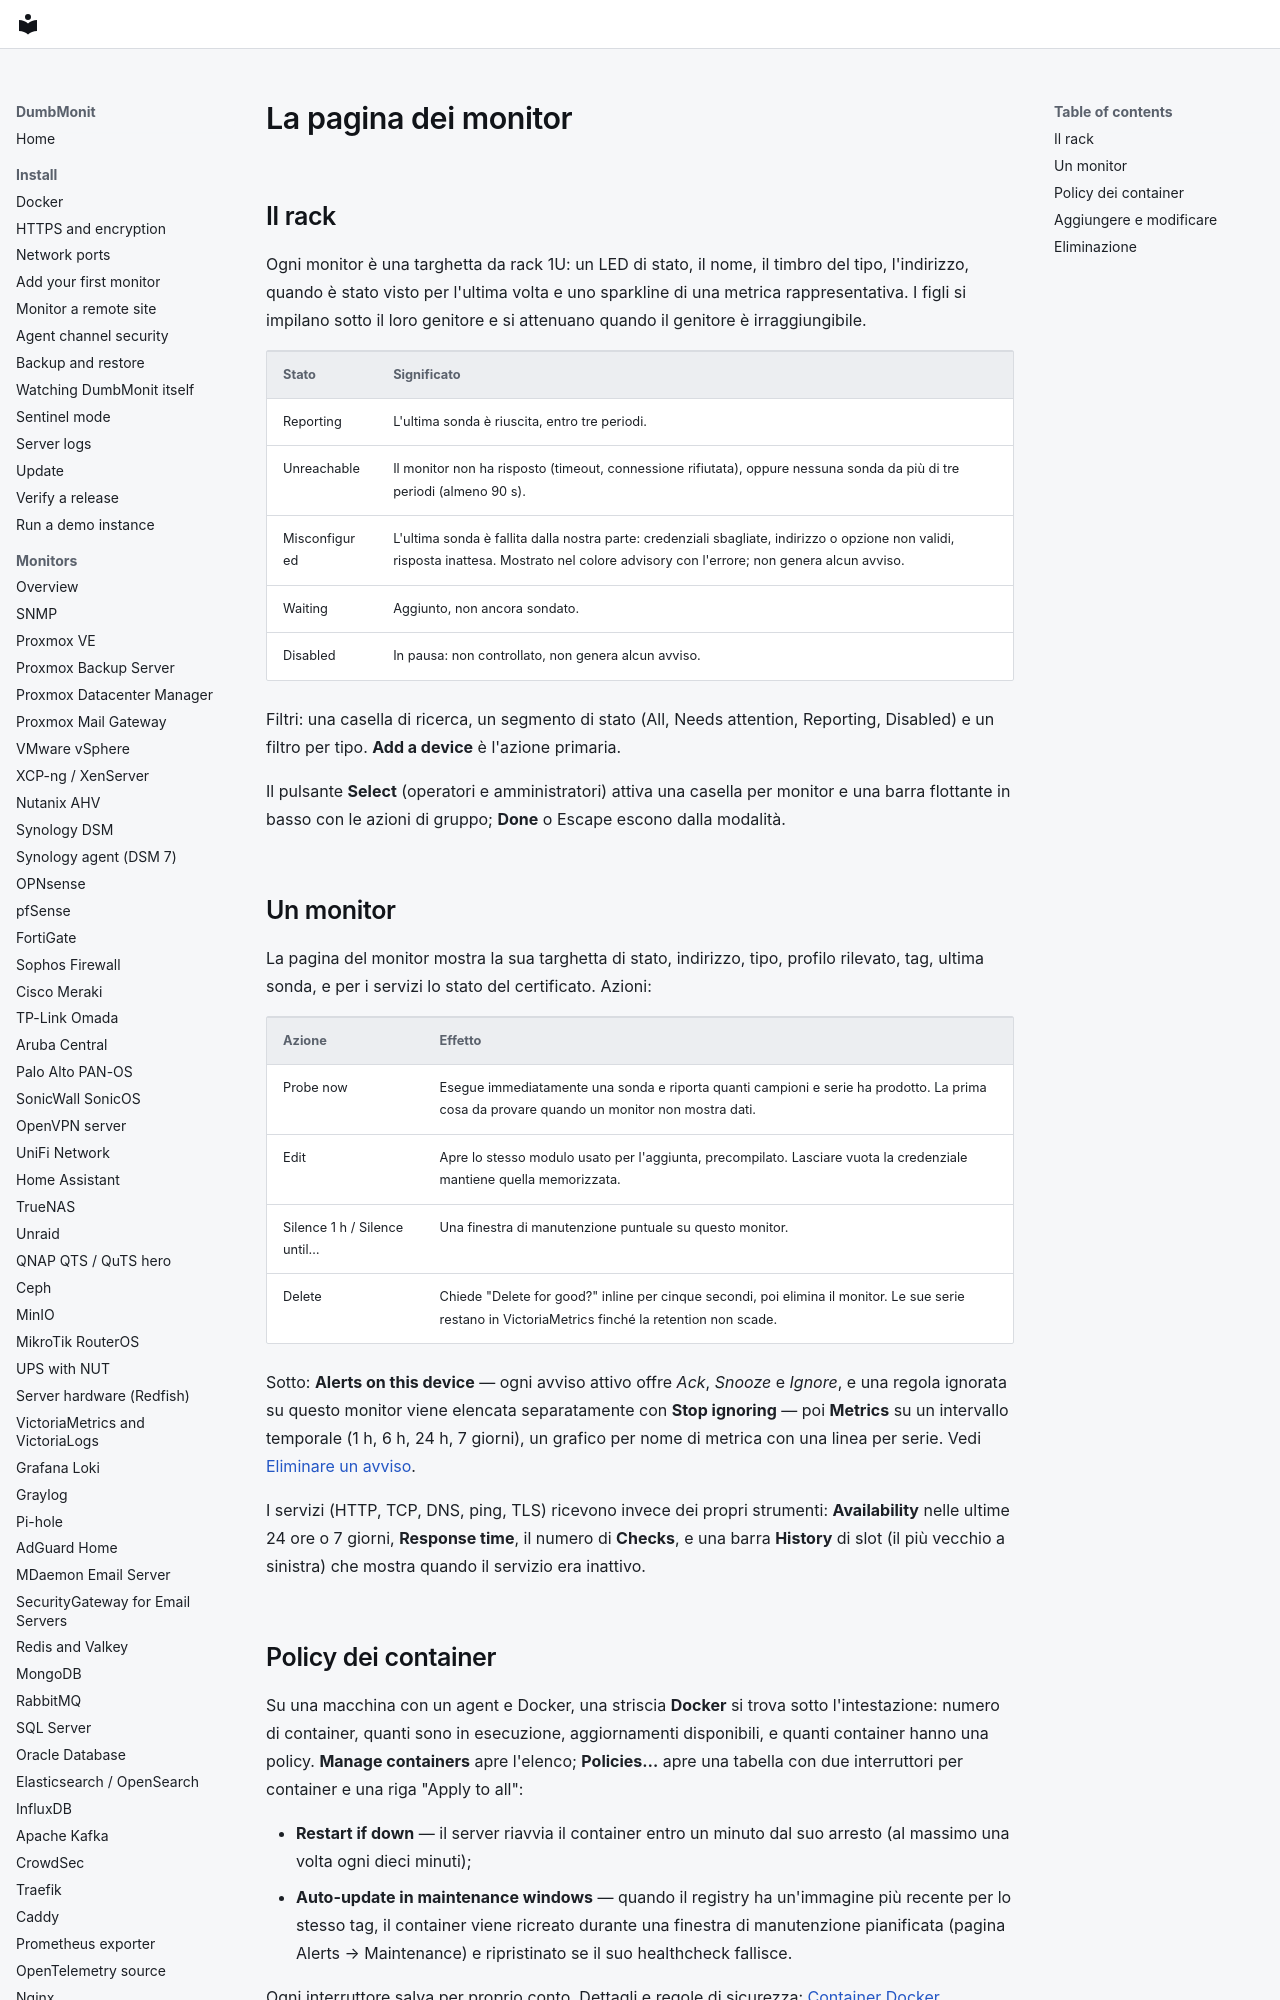

repository: laupernoe/dumbmonit · page: using/devices.it/index.html · generator: mkdocs

# La pagina dei monitor {#the-devices-page}

## Il rack {#the-rack}

Ogni monitor è una targhetta da rack 1U: un LED di stato, il nome, il
timbro del tipo, l'indirizzo, quando è stato visto per l'ultima volta e uno
sparkline di una metrica rappresentativa. I figli si impilano sotto il loro
genitore e si attenuano quando il genitore è irraggiungibile.

| Stato | Significato |
|---|---|
| Reporting | L'ultima sonda è riuscita, entro tre periodi. |
| Unreachable | Il monitor non ha risposto (timeout, connessione rifiutata), oppure nessuna sonda da più di tre periodi (almeno 90 s). |
| Misconfigured | L'ultima sonda è fallita dalla nostra parte: credenziali sbagliate, indirizzo o opzione non validi, risposta inattesa. Mostrato nel colore advisory con l'errore; non genera alcun avviso. |
| Waiting | Aggiunto, non ancora sondato. |
| Disabled | In pausa: non controllato, non genera alcun avviso. |

Filtri: una casella di ricerca, un segmento di stato (All, Needs attention,
Reporting, Disabled) e un filtro per tipo. **Add a device** è l'azione
primaria.

Il pulsante **Select** (operatori e amministratori) attiva una casella per
monitor e una barra flottante in basso con le azioni di gruppo; **Done**
o Escape escono dalla modalità.
